Labelled photos from "expanded_v1", an image-classification folder in Grandhisrikar2005/FloodEvacuationAI. The possible labels are: agriculture, barren land, roads, urban, vegetation, water.

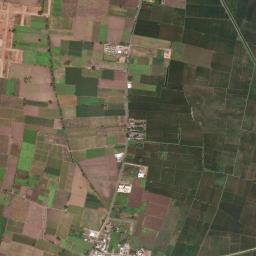
Label: roads

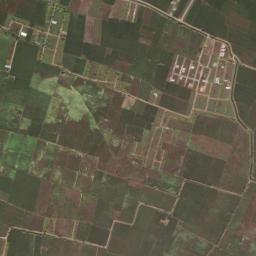
Label: barren land

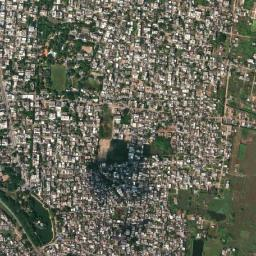
Label: agriculture

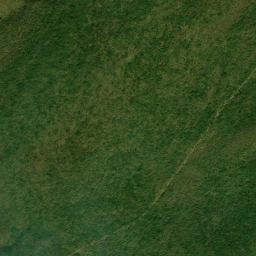
Label: vegetation

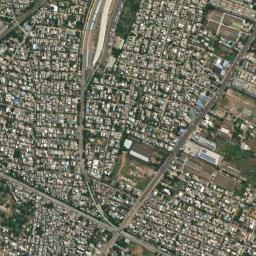
Label: urban

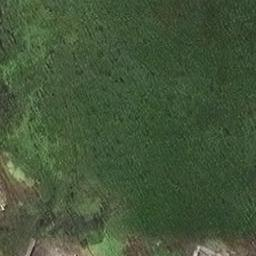
Label: roads
